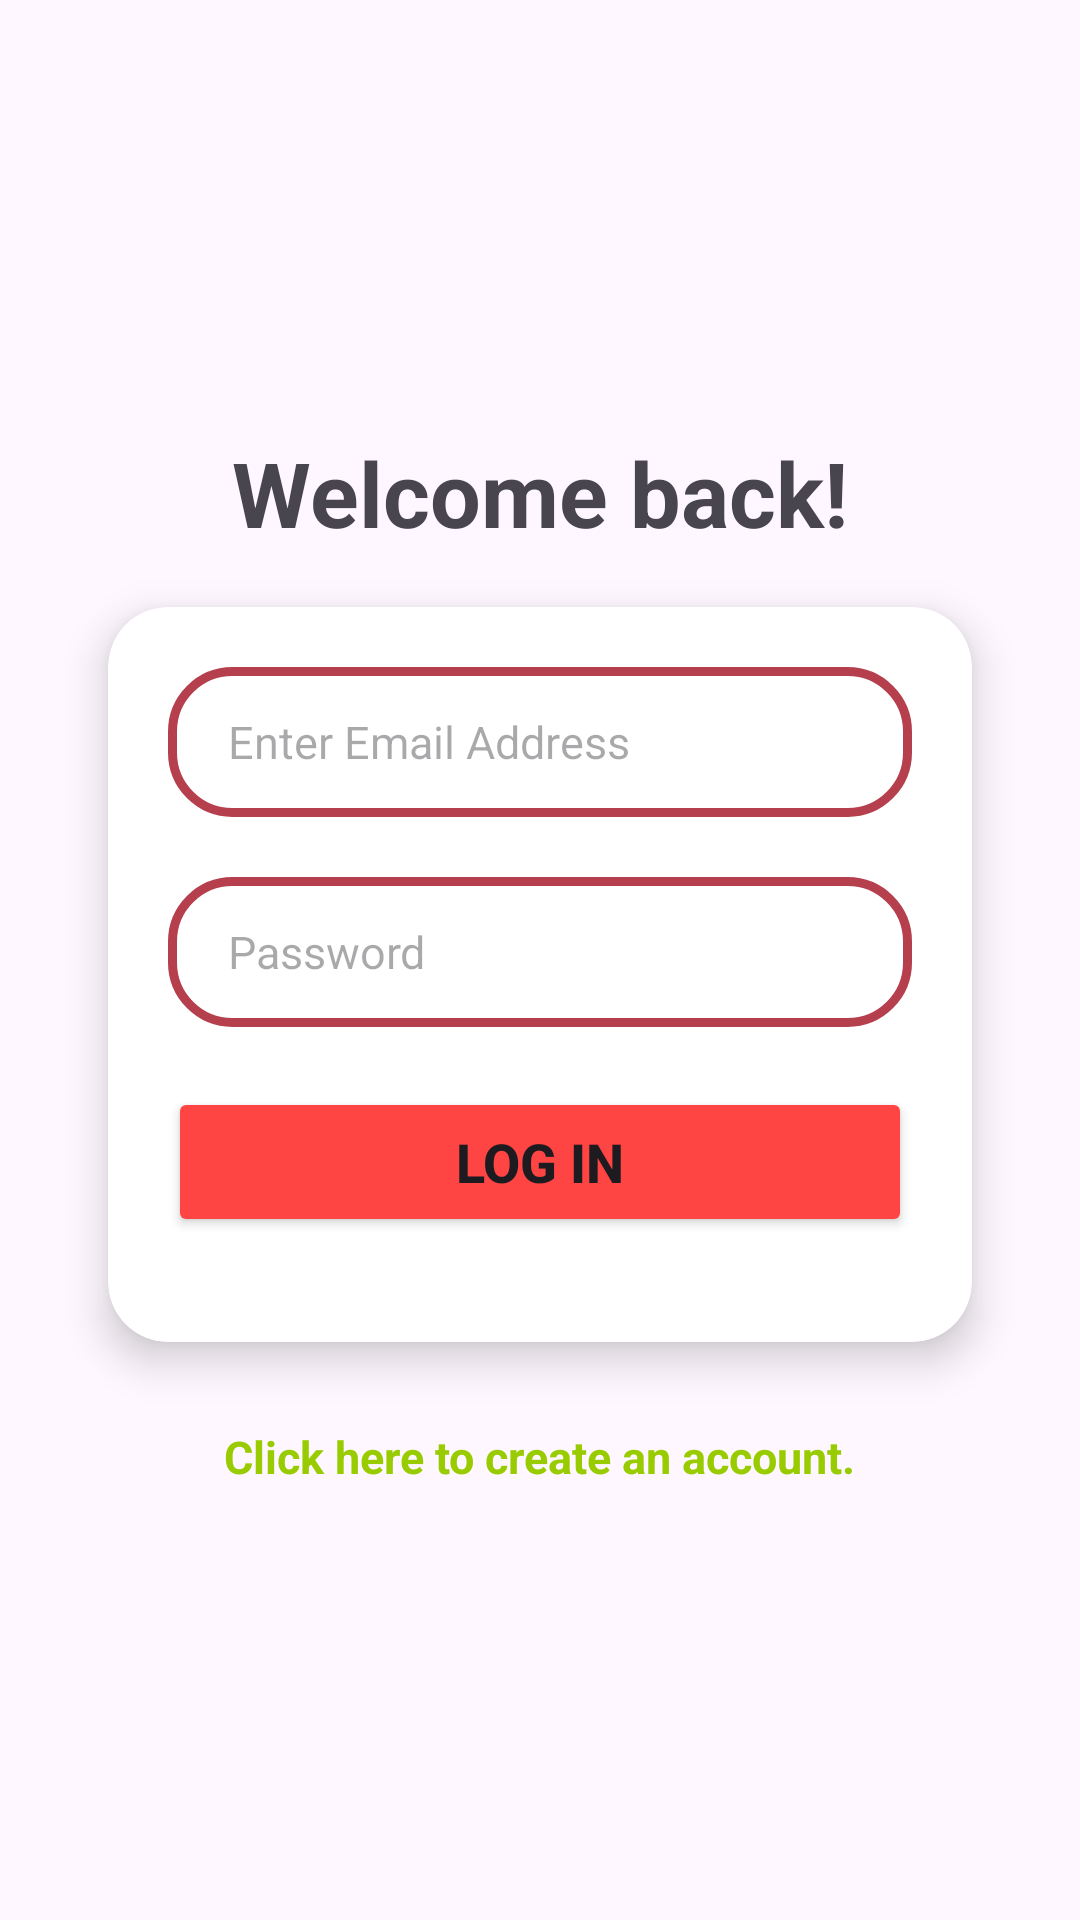

Android layout source for this screen:
<!-- AndroidManifest.xml: application theme Theme.Rento -->
<!-- res/layout/activity_login.xml -->
<?xml version="1.0" encoding="utf-8"?>
<LinearLayout xmlns:android="http://schemas.android.com/apk/res/android"
    xmlns:app="http://schemas.android.com/apk/res-auto"
    xmlns:tools="http://schemas.android.com/tools"
    android:layout_width="match_parent"
    android:layout_height="match_parent"
    android:gravity="center"
    android:background="@drawable/whiteback"
    android:orientation="vertical"
    tools:context=".LoginActivity">

    <TextView
        android:id="@+id/welcomeback"
        android:layout_width="wrap_content"
        android:layout_height="wrap_content"
        android:text="Welcome back!"
        android:textSize="30dp"
        android:textStyle="bold"/>

    <androidx.cardview.widget.CardView
        android:layout_width="316dp"
        android:layout_height="wrap_content"
        app:cardCornerRadius="20dp"
        app:cardElevation="8dp"
        app:cardUseCompatPadding="true">

        <LinearLayout
            android:layout_width="match_parent"
            android:layout_height="245dp"
            android:orientation="vertical">

            <EditText
                android:id="@+id/email2"
                android:layout_width="match_parent"
                android:layout_marginLeft="20dp"
                android:layout_marginTop="20dp"
                android:layout_marginRight="20dp"
                android:layout_height="50dp"
                android:background="@drawable/edittext"
                android:paddingLeft="20dp"
                android:ems="10"
                android:hint="Enter Email Address"
                android:inputType="textEmailAddress"
                android:textSize="15dp" />

            <EditText
                android:id="@+id/pass3"
                android:layout_width="match_parent"
                android:layout_height="50dp"
                android:layout_marginLeft="20dp"
                android:layout_marginTop="20dp"
                android:layout_marginRight="20dp"
                android:background="@drawable/edittext"
                android:ems="10"
                android:hint="Password"
                android:inputType="textPassword"
                android:paddingLeft="20dp"
                android:textColor="@android:color/black"
                android:textSize="15dp" />

            <Button
                android:id="@+id/btnlog"
                android:layout_width="match_parent"
                android:layout_height="50dp"
                android:layout_marginLeft="20dp"
                android:layout_marginTop="20dp"
                android:layout_marginRight="20dp"
                android:backgroundTint="@android:color/holo_red_light"
                android:text="Log In"
                android:textSize="18dp"
                android:textStyle="bold" />

        </LinearLayout>

    </androidx.cardview.widget.CardView>

    <TextView
        android:id="@+id/signin"
        android:layout_width="wrap_content"
        android:layout_height="wrap_content"
        android:layout_marginLeft="20dp"
        android:layout_marginTop="10dp"
        android:layout_marginRight="20dp"
        android:text="Click here to create an account."
        android:textColor="@android:color/holo_green_light"
        android:textSize="15dp"
        android:textStyle="bold" />

</LinearLayout>
<!-- resources referenced by this layout -->
<resources>
  <!-- drawable edittext (drawable) -->
  <?xml version="1.0" encoding="utf-8"?>
  <shape xmlns:android="http://schemas.android.com/apk/res/android">
  
      <stroke android:color="#B53F4D"
          android:width="3dp"/>
  
      <corners android:radius="20dp"/>
  
  </shape>
  <style name="Theme.Rento" parent="Base.Theme.Rento" />
  <style name="Base.Theme.Rento" parent="Theme.Material3.DayNight.NoActionBar">
          
          
      </style>
</resources>
